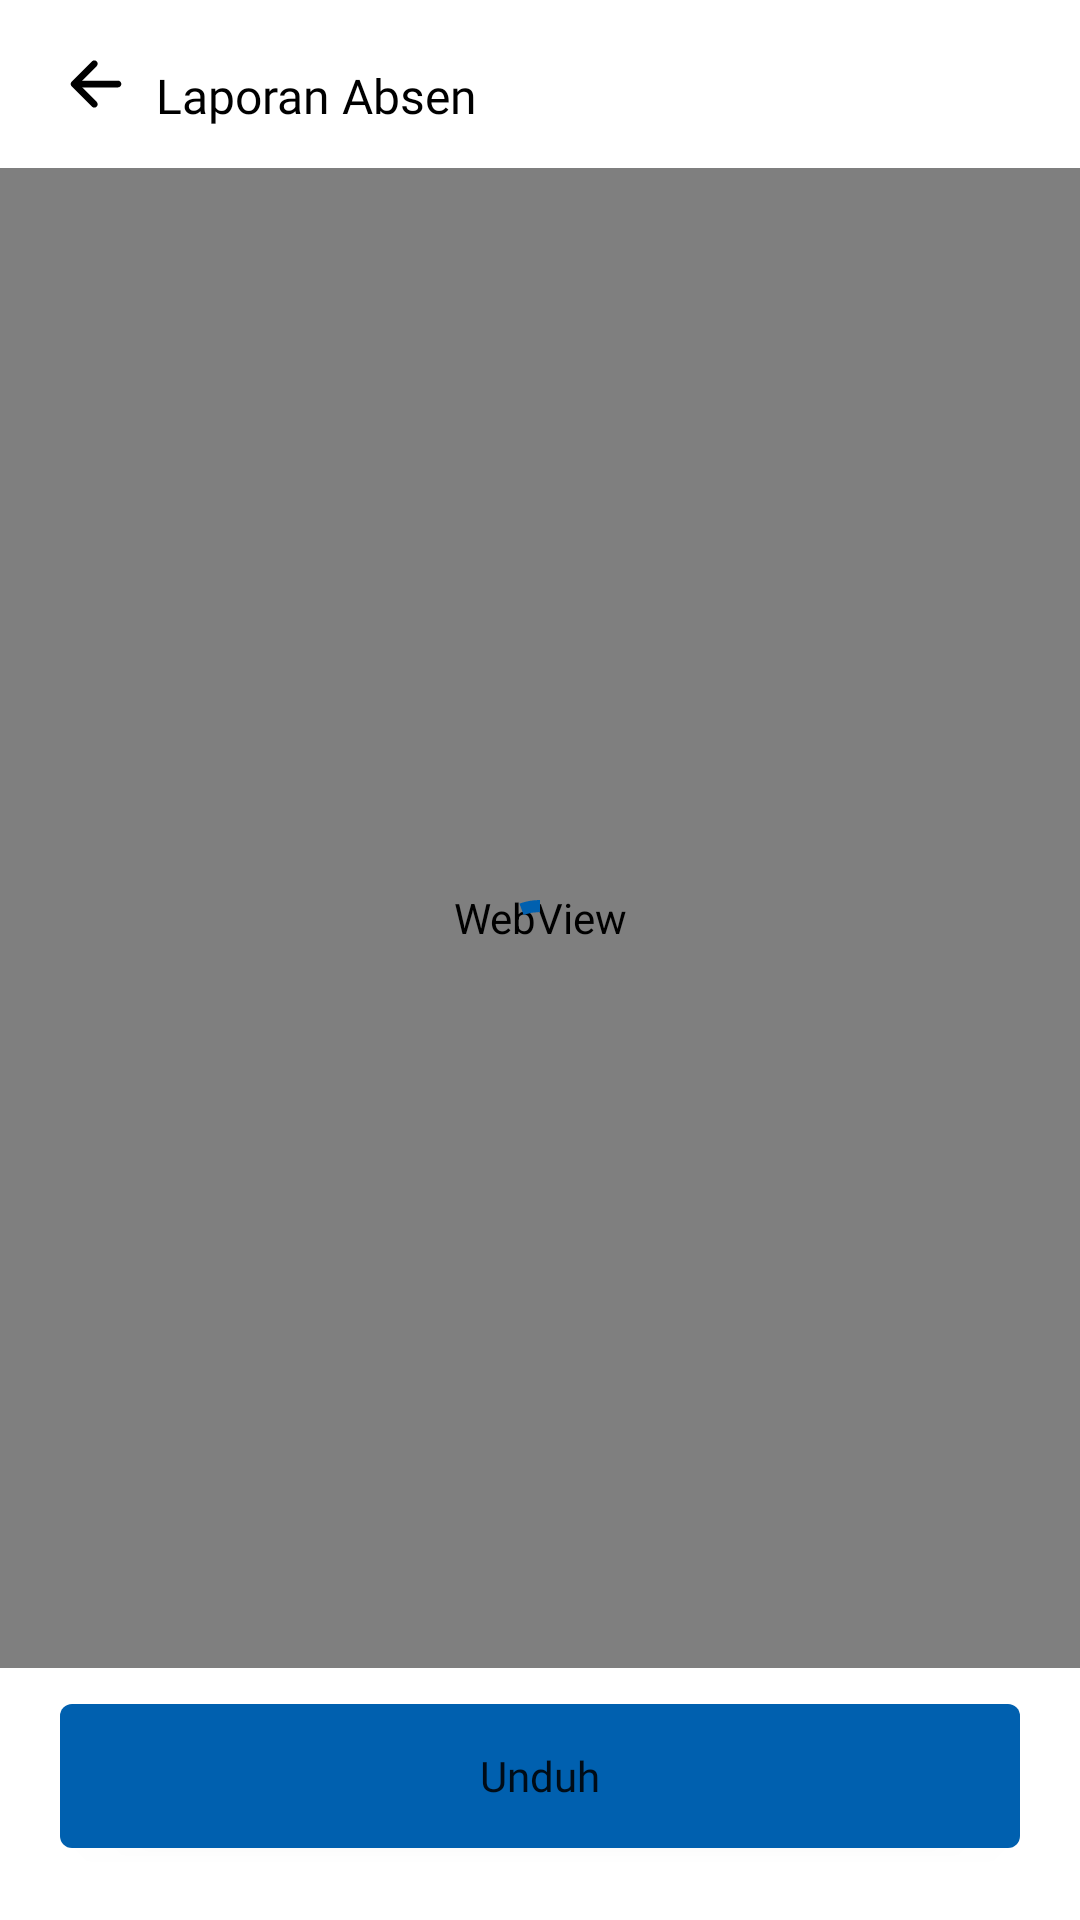

Android layout source for this screen:
<!-- AndroidManifest.xml: application theme Theme.AbsensiJeneponto -->
<!-- res/layout/activity_webview_report.xml -->
<?xml version="1.0" encoding="utf-8"?>
<androidx.constraintlayout.widget.ConstraintLayout xmlns:android="http://schemas.android.com/apk/res/android"
    xmlns:app="http://schemas.android.com/apk/res-auto"
    xmlns:tools="http://schemas.android.com/tools"
    android:layout_width="match_parent"
    android:layout_height="match_parent"
    tools:context=".WebviewReportActivity">

    <LinearLayout
        android:layout_width="match_parent"
        android:layout_height="56dp"
        android:orientation="horizontal"
        android:paddingStart="12dp"
        android:paddingEnd="12dp"
        android:paddingTop="8dp"
        app:layout_constraintTop_toTopOf="parent"
        android:id="@+id/report_pdf_header">

        <ImageView
            android:id="@+id/ic_back"
            android:layout_width="wrap_content"
            android:layout_height="wrap_content"
            android:src="@drawable/ic_arrow_left"
            android:padding="8dp"
            app:tint="@color/black"/>

        <TextView
            android:layout_width="wrap_content"
            android:layout_height="wrap_content"
            android:text="Laporan Absen"
            android:textSize="16sp"
            android:layout_gravity="center_vertical"
            android:fontFamily="@font/poppins_regular"
            android:textColor="@color/black"/>

    </LinearLayout>

    <WebView
        android:id="@+id/web_view"
        android:layout_width="match_parent"
        android:layout_height="0dp"
        app:layout_constraintTop_toBottomOf="@+id/report_pdf_header"
        app:layout_constraintBottom_toTopOf="@+id/btn_download_pdf"
        android:layout_marginBottom="12dp"/>

    <Button
        android:id="@+id/btn_download_pdf"
        android:layout_width="match_parent"
        android:layout_height="wrap_content"
        app:layout_constraintBottom_toBottomOf="parent"
        android:layout_marginVertical="24dp"
        android:layout_marginHorizontal="20dp"
        android:text="Unduh"
        android:textAllCaps="false"
        android:fontFamily="@font/poppins_semibold"
        android:background="@drawable/button_primary"/>

    <com.google.android.material.progressindicator.CircularProgressIndicator
        android:id="@+id/circular_progress"
        android:layout_width="wrap_content"
        android:layout_height="wrap_content"
        app:layout_constraintTop_toTopOf="parent"
        app:layout_constraintBottom_toBottomOf="parent"
        app:layout_constraintLeft_toLeftOf="parent"
        app:layout_constraintRight_toRightOf="parent"
        android:indeterminate="true"/>

</androidx.constraintlayout.widget.ConstraintLayout>
<!-- resources referenced by this layout -->
<resources>
  <color name="black">#FF000000</color>
  <!-- drawable button_primary (drawable) -->
  <?xml version="1.0" encoding="utf-8"?>
  <shape xmlns:android="http://schemas.android.com/apk/res/android">
  
      <solid android:color="@color/blue" />
      <corners
          android:bottomRightRadius="4dp"
          android:bottomLeftRadius="4dp"
          android:topLeftRadius="4dp"
          android:topRightRadius="4dp" />
  </shape>
  <!-- drawable ic_arrow_left (drawable) -->
  <vector xmlns:android="http://schemas.android.com/apk/res/android"
      android:width="24dp"
      android:height="24dp"
      android:viewportWidth="24"
      android:viewportHeight="24">
    <path
        android:pathData="M12.233,4.455C12.672,4.894 12.672,5.606 12.233,6.045L6.278,12L12.233,17.955C12.672,18.394 12.672,19.106 12.233,19.545C11.794,19.985 11.081,19.985 10.642,19.545L3.892,12.795C3.453,12.356 3.453,11.644 3.892,11.205L10.642,4.455C11.081,4.015 11.794,4.015 12.233,4.455Z"
        android:fillColor="#181C32"
        android:fillType="evenOdd"/>
    <path
        android:pathData="M4.5,12C4.5,11.379 5.004,10.875 5.625,10.875H19.313C19.934,10.875 20.438,11.379 20.438,12C20.438,12.621 19.934,13.125 19.313,13.125H5.625C5.004,13.125 4.5,12.621 4.5,12Z"
        android:fillColor="#181C32"
        android:fillType="evenOdd"/>
  </vector>
  <style name="Theme.AbsensiJeneponto" parent="Theme.MaterialComponents.DayNight.NoActionBar">
          
          <item name="colorPrimary">@color/blue</item>
          <item name="colorPrimaryVariant">@color/purple_700</item>
          <item name="colorOnPrimary">@color/white</item>
          
          <item name="colorSecondary">@color/teal_200</item>
          <item name="colorSecondaryVariant">@color/teal_700</item>
          <item name="colorOnSecondary">@color/black</item>
          
          <item name="android:statusBarColor" tools:targetApi="l">?attr/colorPrimaryVariant</item>
          
      </style>
  <color name="blue">#0060AF</color>
  <color name="purple_700">#FF3700B3</color>
  <color name="white">#FFFFFFFF</color>
  
      //color app
  <color name="teal_200">#FF03DAC5</color>
  <color name="teal_700">#FF018786</color>
</resources>
